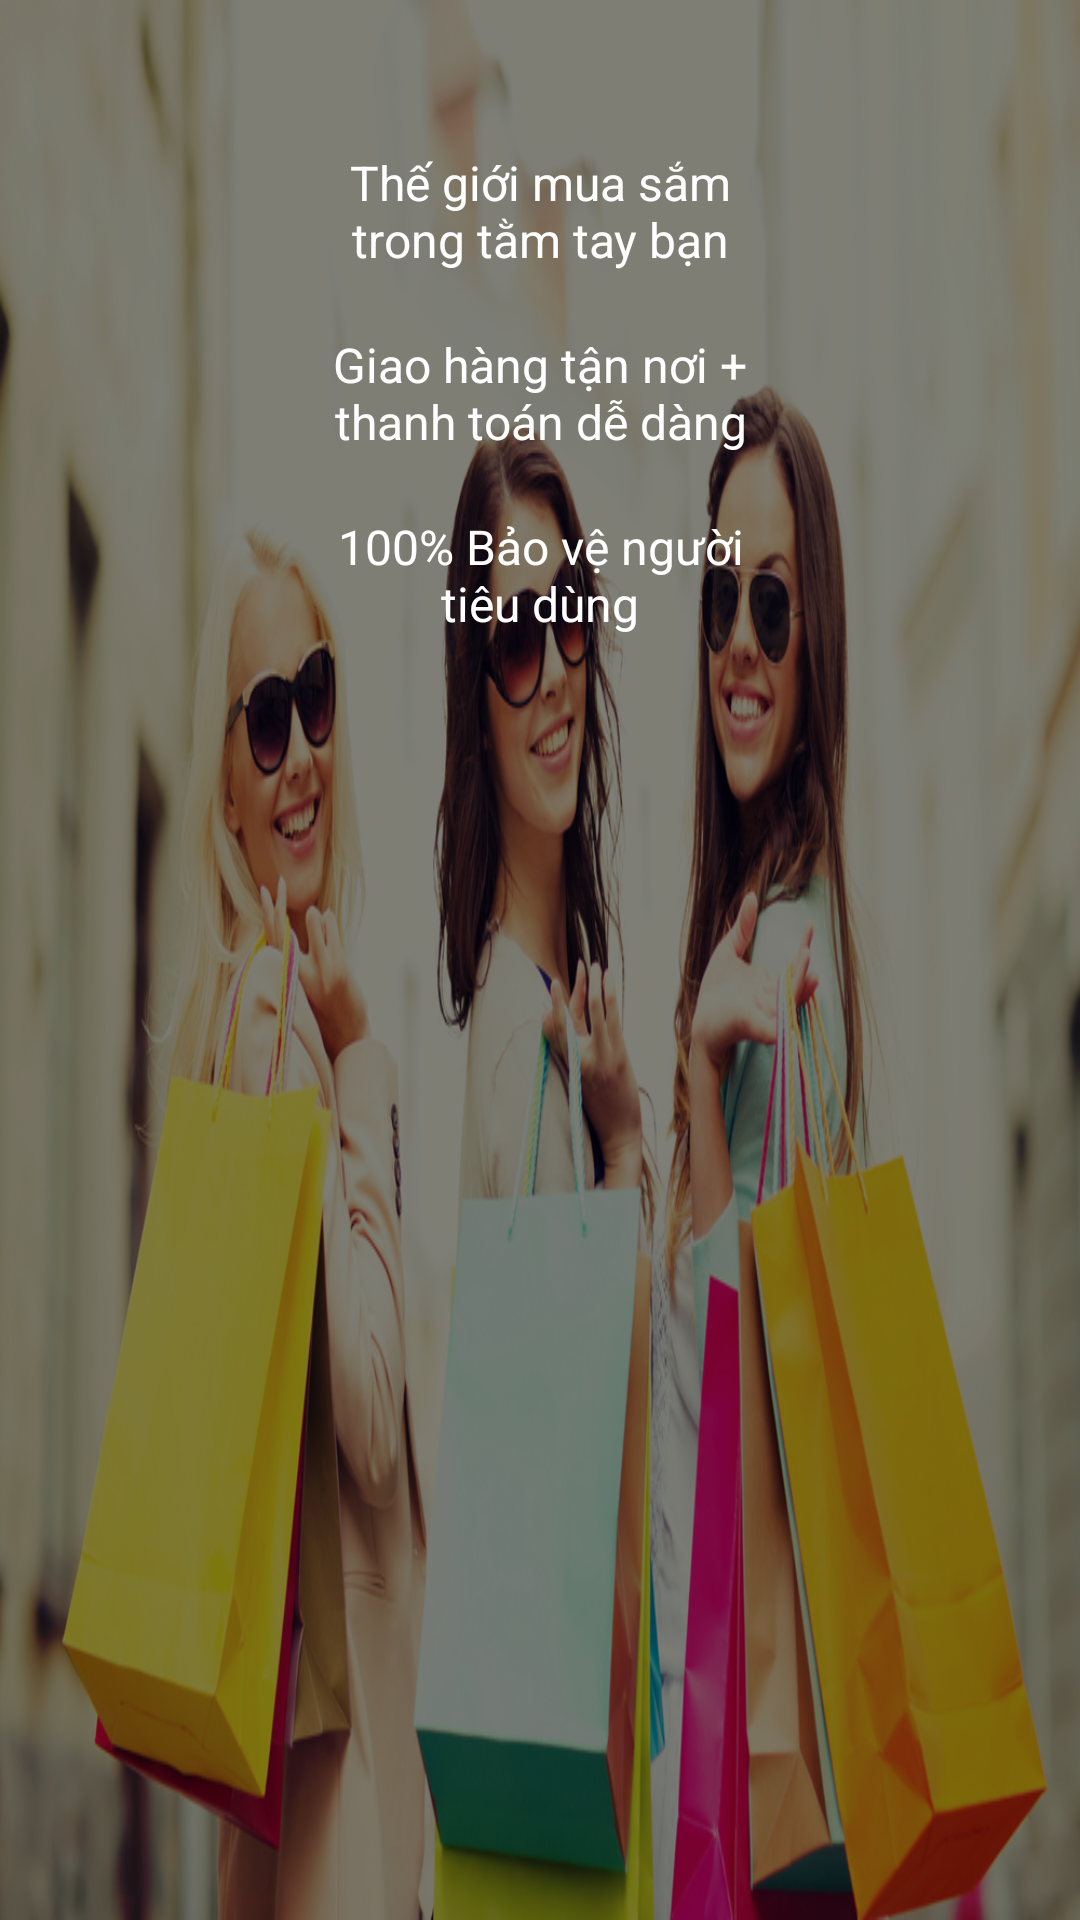

Layout XML and referenced resources for this Android screen:
<!-- AndroidManifest.xml: application theme AppTheme -->
<!-- res/layout/activity_xin_chao.xml -->
<?xml version="1.0" encoding="utf-8"?>

<FrameLayout xmlns:android="http://schemas.android.com/apk/res/android"
xmlns:tools="http://schemas.android.com/tools"
android:layout_width="match_parent"
android:layout_height="match_parent"
android:orientation="vertical"
android:background="@drawable/backgroundshopping"
tools:context="minhnv.xda.edu.banhangonline.activity.XinChao">
    >

<LinearLayout
    android:layout_width="match_parent"
    android:layout_height="match_parent"
    android:orientation="vertical"
    android:paddingTop="50dp"
    android:paddingLeft="100dp"
    android:paddingRight="100dp"
    android:background="#80000000"
    >

    <ImageView
        android:layout_width="wrap_content"
        android:layout_height="wrap_content"
        android:src="@drawable/iconbag"
        android:layout_gravity="center"
        />

    <TextView
        android:layout_width="wrap_content"
        android:layout_height="wrap_content"
        android:text="Thế giới mua sắm trong tằm tay bạn"
        android:textColor="#FFF"
        android:textSize="16sp"
        android:textAlignment="center"
        />

    <ImageView
        android:layout_width="wrap_content"
        android:layout_height="wrap_content"
        android:src="@drawable/iconmoney"
        android:layout_gravity="center"
        android:paddingTop="20dp"
        />

    <TextView
        android:layout_width="wrap_content"
        android:layout_height="wrap_content"
        android:text="Giao hàng tận nơi + thanh toán dễ dàng"
        android:textColor="#FFF"
        android:textSize="16sp"
        android:textAlignment="center"
        />

    <ImageView
        android:layout_width="wrap_content"
        android:layout_height="wrap_content"
        android:src="@drawable/iconbag"
        android:layout_gravity="center"
        android:paddingTop="20dp"
        />

    <TextView
        android:layout_width="wrap_content"
        android:layout_height="wrap_content"
        android:text="100% Bảo vệ người tiêu dùng"
        android:textColor="#FFF"
        android:textSize="16sp"
        android:textAlignment="center"
        />

</LinearLayout>
</FrameLayout>
<!-- resources referenced by this layout -->
<resources>
  <!-- drawable backgroundshopping: jpg bitmap (drawable, 596105 bytes) -->
  <style name="AppTheme" parent="Theme.AppCompat.Light.NoActionBar">
          
          <item name="colorPrimary">@color/bgToolbar</item>
          <item name="colorPrimaryDark">@color/colorPrimaryDark</item>
          <item name="colorAccent">@color/bgLogo</item>
          <item name="android:textColorPrimary">@color/colorFacebook</item>
          <item name="android:textColorSecondary">@color/colorGoogle</item>
      </style>
  <color name="bgToolbar">#183545</color>
  <color name="colorPrimaryDark">#303F9F</color>
  <color name="bgLogo">#f67122</color>
  <color name="colorFacebook">#4a6ea9</color>
  <color name="colorGoogle">#da4835</color>
</resources>
